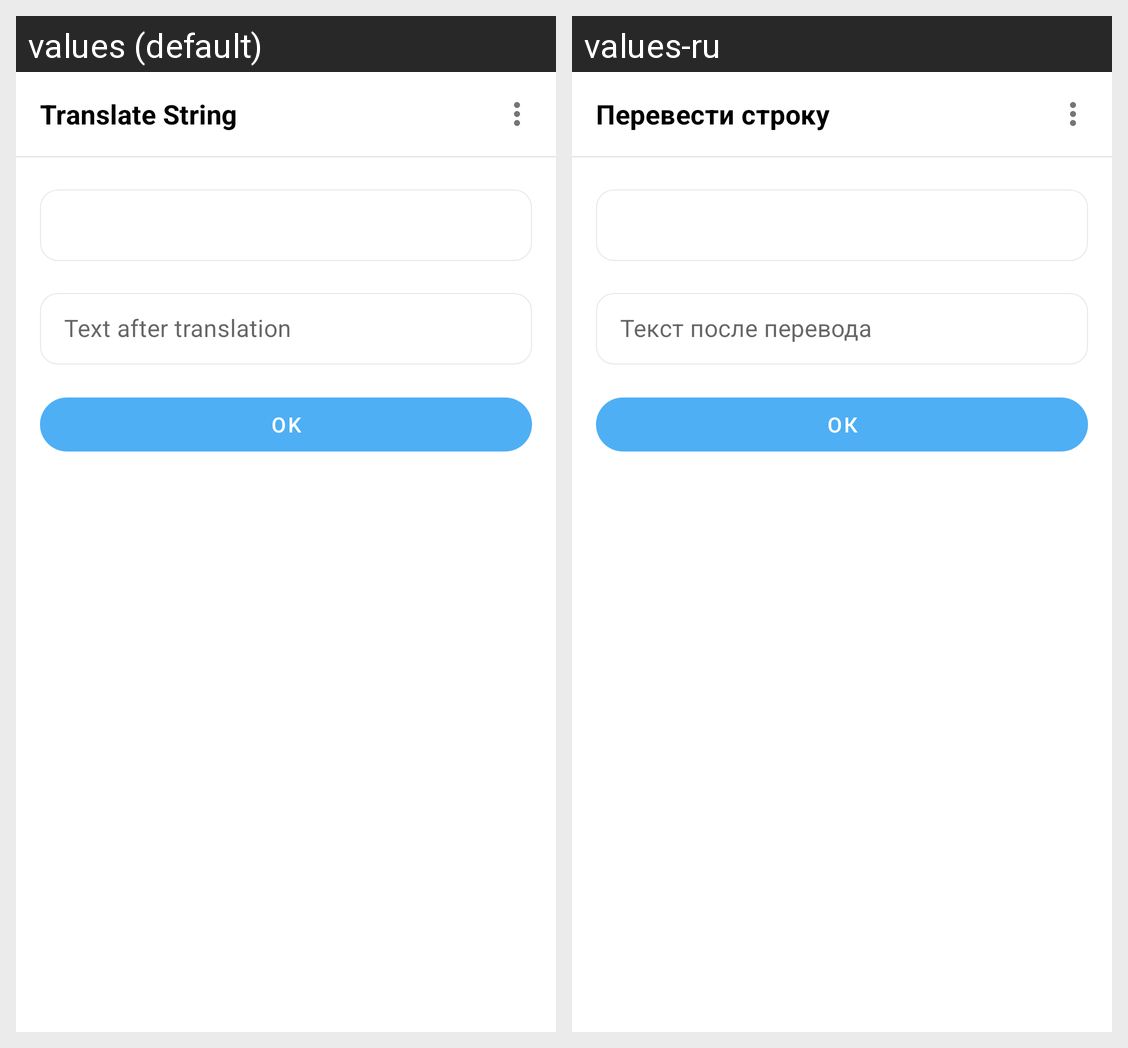

Translations of the strings shown on this Android screen, per locale in the grid:
Android screen res/layout/bottom_sheet_translate_string.xml rendered under 2 locales, left to right: values (default), values-ru. Device: Nexus 5 (rendered at 1080×1920; each locale shown at half size, 540×960, under a caption strip naming it); theme AppTheme.Light.
Strings drawn on this screen, with the default value and each locale's value (text and hints the layout hard-codes, and strings that could not be matched under every locale, appear in the picture but are not listed):

translate_string
  values: Translate String
  values-ru: Перевести строку

text_after_translation
  values: Text after translation
  values-ru: Текст после перевода

ok
  values: OK
  values-ru: ОК
